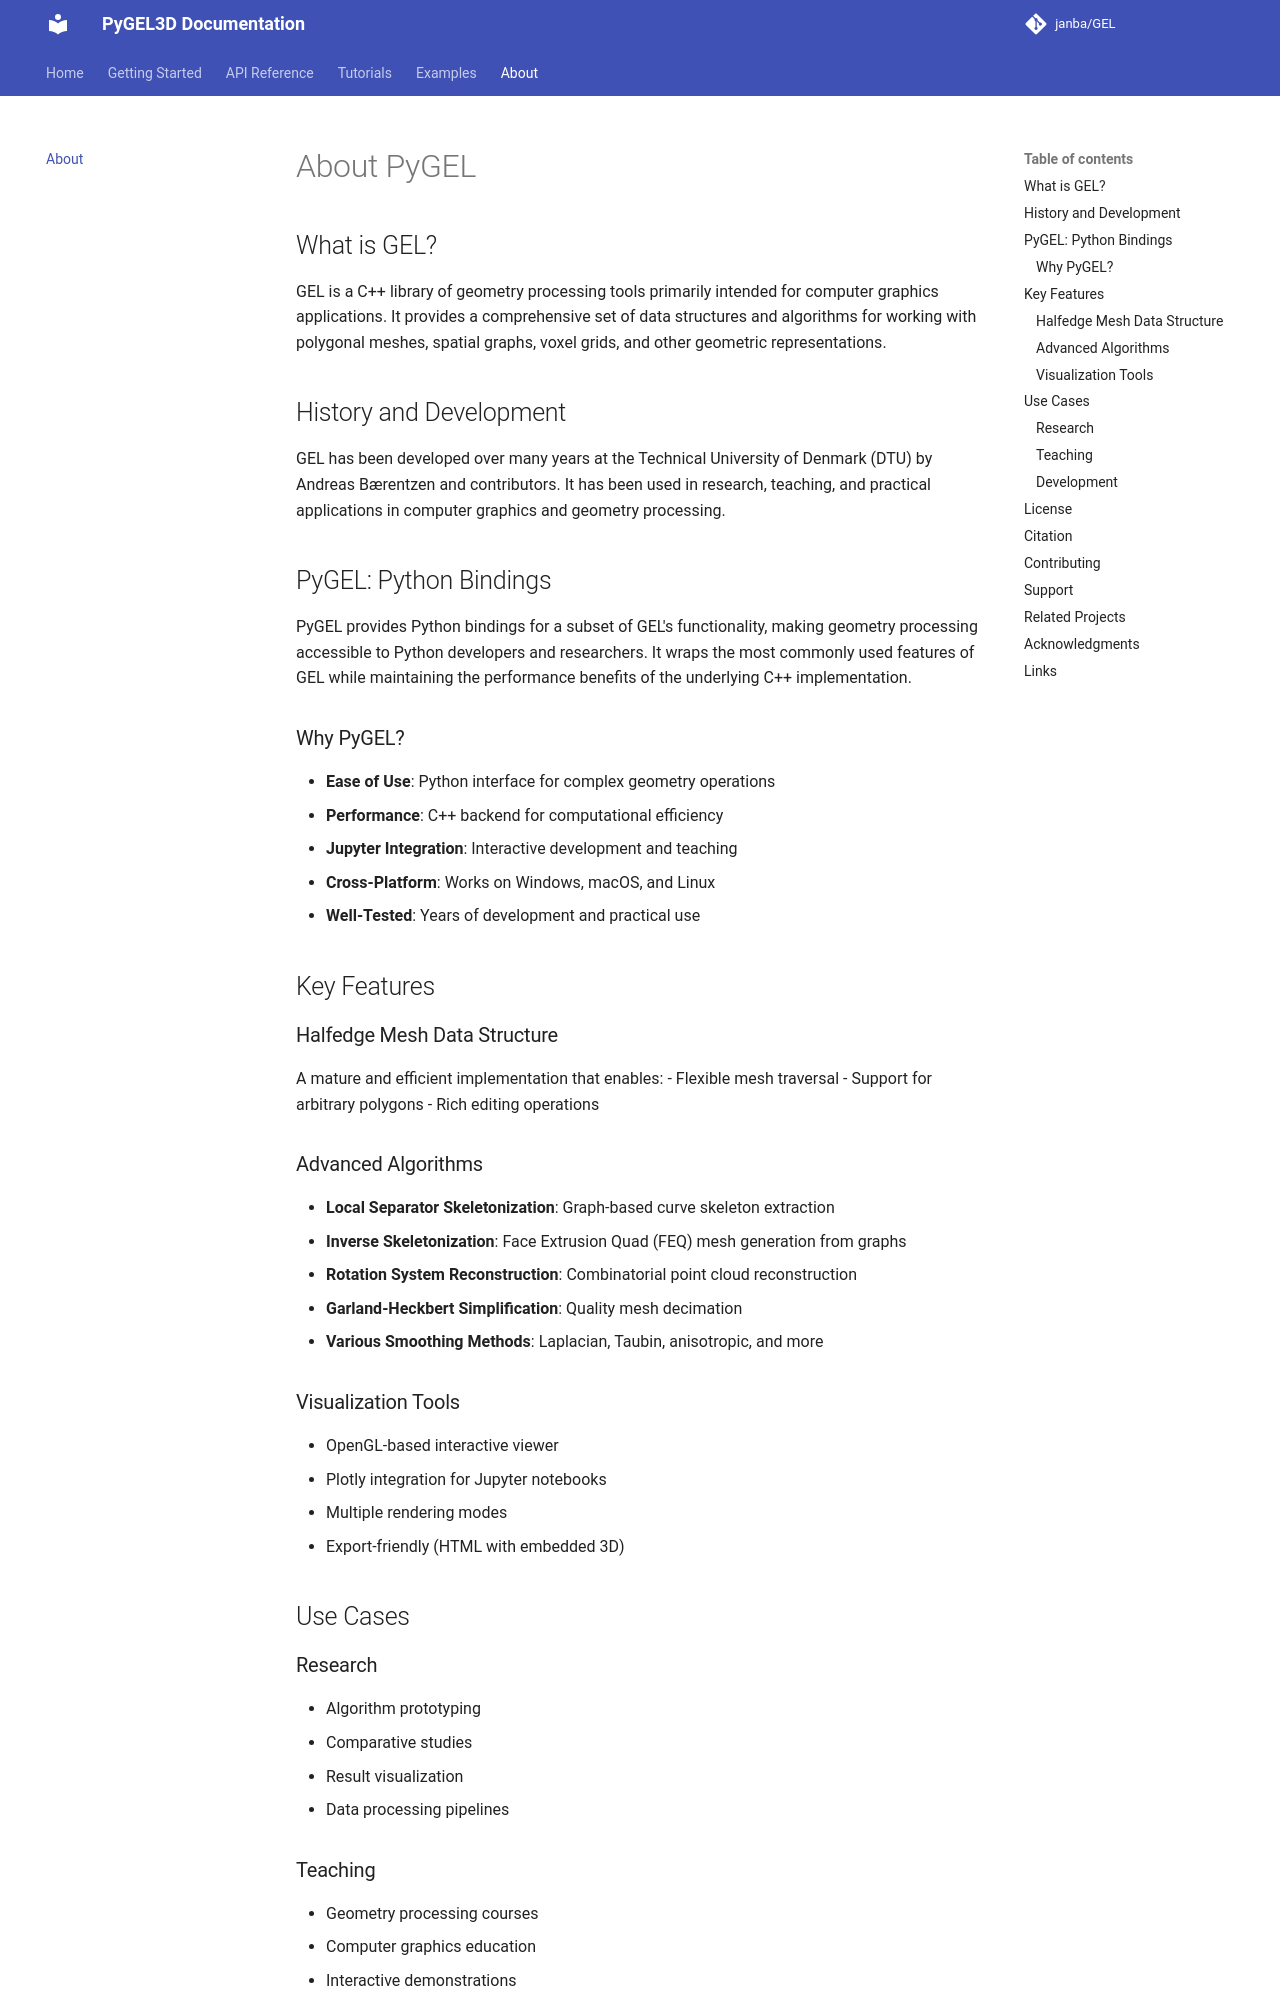

repository: janba/GEL · page: about/index.html · generator: mkdocs

# About PyGEL

## What is GEL?

GEL is a C++ library of geometry processing tools primarily intended for computer graphics applications. It provides a comprehensive set of data structures and algorithms for working with polygonal meshes, spatial graphs, voxel grids, and other geometric representations.

## History and Development

GEL has been developed over many years at the Technical University of Denmark (DTU) by Andreas Bærentzen and contributors. It has been used in research, teaching, and practical applications in computer graphics and geometry processing.

## PyGEL: Python Bindings

PyGEL provides Python bindings for a subset of GEL's functionality, making geometry processing accessible to Python developers and researchers. It wraps the most commonly used features of GEL while maintaining the performance benefits of the underlying C++ implementation.

### Why PyGEL?

- **Ease of Use**: Python interface for complex geometry operations
- **Performance**: C++ backend for computational efficiency
- **Jupyter Integration**: Interactive development and teaching
- **Cross-Platform**: Works on Windows, macOS, and Linux
- **Well-Tested**: Years of development and practical use

## Key Features

### Halfedge Mesh Data Structure
A mature and efficient implementation that enables:
- Flexible mesh traversal
- Support for arbitrary polygons
- Rich editing operations

### Advanced Algorithms
- **Local Separator Skeletonization**: Graph-based curve skeleton extraction
- **Inverse Skeletonization**: Face Extrusion Quad (FEQ) mesh generation from graphs
- **Rotation System Reconstruction**: Combinatorial point cloud reconstruction
- **Garland-Heckbert Simplification**: Quality mesh decimation
- **Various Smoothing Methods**: Laplacian, Taubin, anisotropic, and more

### Visualization Tools
- OpenGL-based interactive viewer
- Plotly integration for Jupyter notebooks
- Multiple rendering modes
- Export-friendly (HTML with embedded 3D)

## Use Cases
